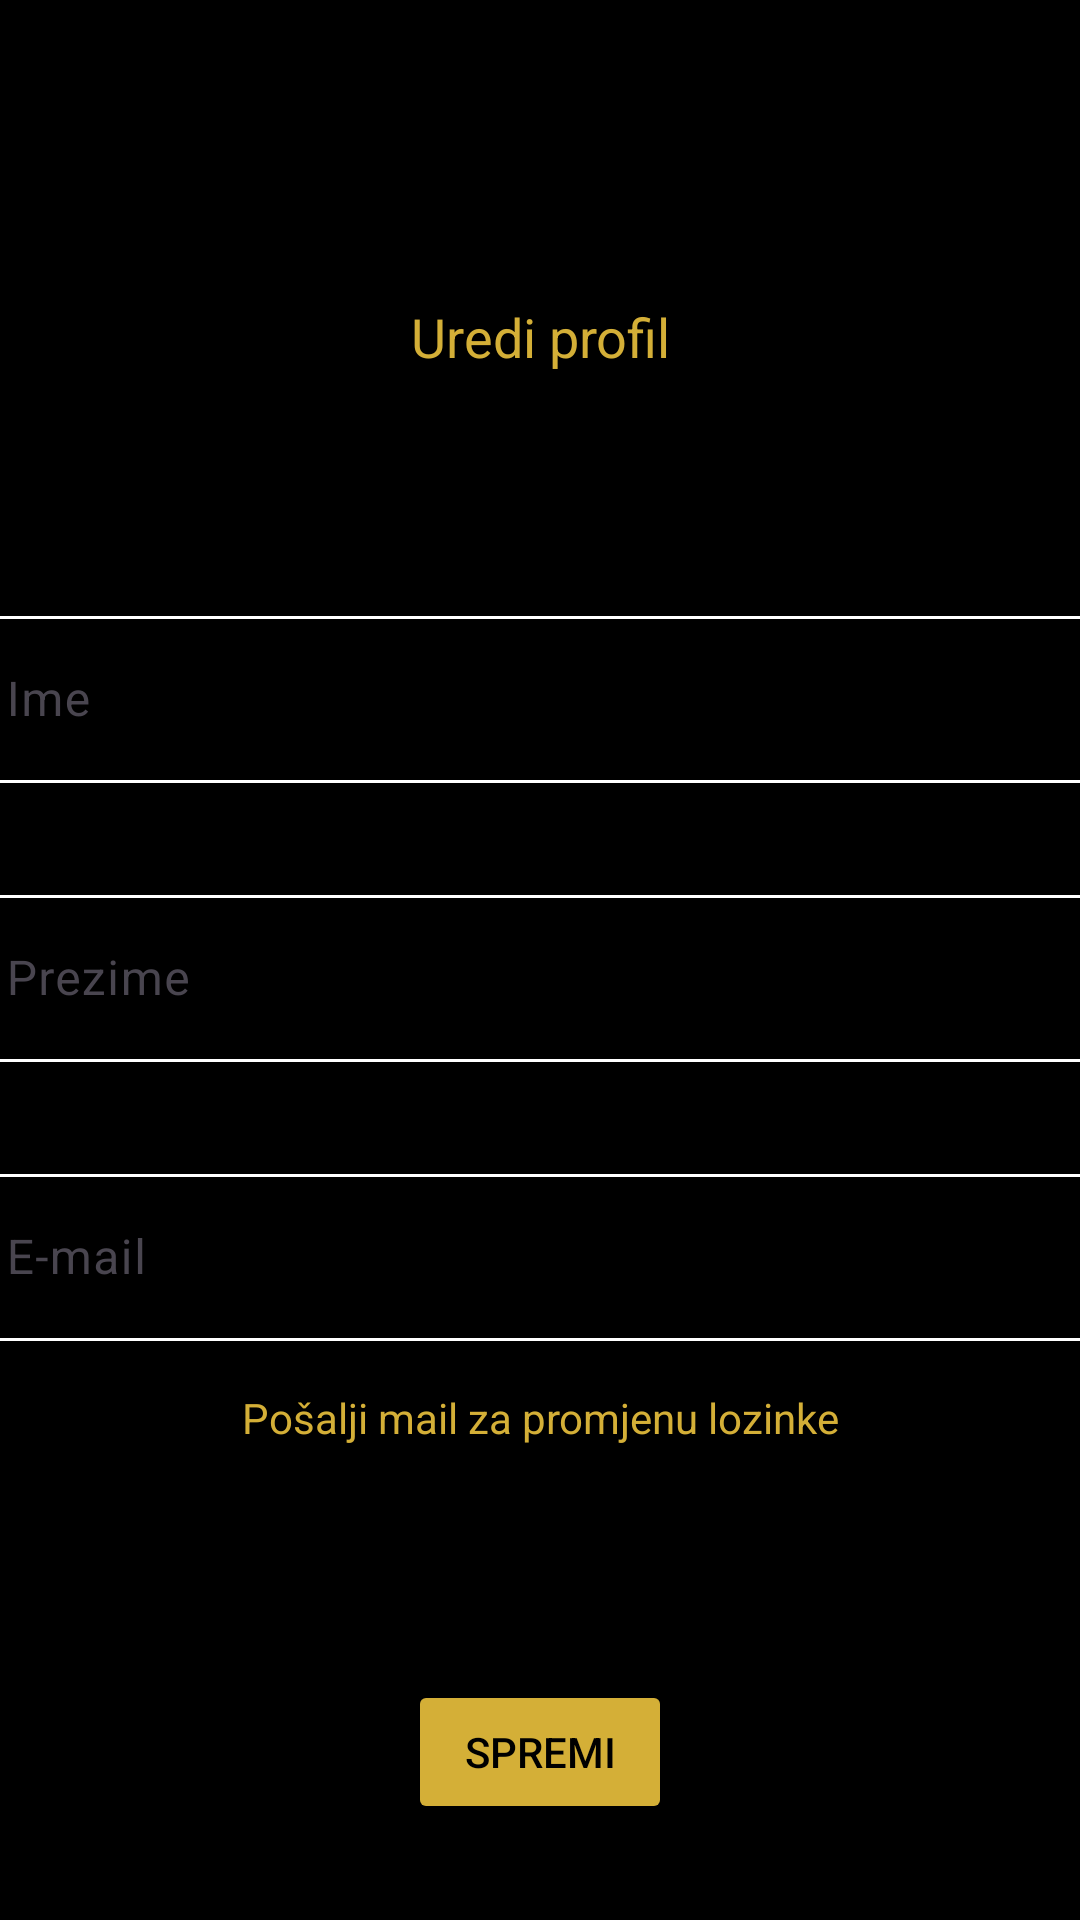

Android layout source for this screen:
<!-- AndroidManifest.xml: application theme Theme.WorkoutLog -->
<!-- res/layout/activity_uredi_profil.xml -->
<?xml version="1.0" encoding="utf-8"?>
<androidx.constraintlayout.widget.ConstraintLayout xmlns:android="http://schemas.android.com/apk/res/android"
    xmlns:app="http://schemas.android.com/apk/res-auto"
    xmlns:tools="http://schemas.android.com/tools"
    android:layout_width="match_parent"
    android:layout_height="match_parent"
    android:background="@color/black"
    tools:context=".UrediProfilActivity">

    <ImageView
        android:id="@+id/ivBackUredi"
        android:layout_width="35dp"
        android:layout_height="35dp"
        android:layout_marginStart="16dp"
        android:layout_marginTop="16dp"
        app:layout_constraintStart_toStartOf="parent"
        app:layout_constraintTop_toTopOf="parent"
        app:srcCompat="@drawable/baseline_dangerous_24"
        app:tint="@color/red" />

    <com.google.android.material.textfield.TextInputLayout
        android:id="@+id/textInputLayout2"
        android:layout_width="409dp"
        android:layout_height="wrap_content"
        android:layout_marginTop="200dp"
        android:paddingStart="10dp"
        android:paddingEnd="10dp"
        app:layout_constraintEnd_toEndOf="parent"
        app:layout_constraintStart_toStartOf="parent"
        app:layout_constraintTop_toTopOf="parent"
        app:boxStrokeColor="@color/gold"
        app:counterTextColor="@color/white"
        app:cursorColor="@color/gold"
        app:helperTextTextColor="@color/white"
        app:hintTextColor="@color/white"
        app:placeholderTextColor="@color/white"
        app:prefixTextColor="@color/white"
        app:suffixTextColor="@color/white">

        <com.google.android.material.textfield.TextInputEditText
            android:id="@+id/edImeP"
            android:layout_width="match_parent"
            android:layout_height="wrap_content"
            android:hint="@string/Ime"  android:textColor="@color/white"
            android:textColorHighlight="@color/white"
            android:textColorLink="@color/white" />
    </com.google.android.material.textfield.TextInputLayout>

    <com.google.android.material.textfield.TextInputLayout
        android:id="@+id/textInputLayout3"
        android:layout_width="409dp"
        android:layout_height="wrap_content"
        android:layout_marginTop="32dp"
        android:paddingStart="10dp"
        android:paddingEnd="10dp"
        app:layout_constraintEnd_toEndOf="parent"
        app:layout_constraintStart_toStartOf="parent"
        app:layout_constraintTop_toBottomOf="@+id/textInputLayout2" app:boxStrokeColor="@color/gold"
        app:counterTextColor="@color/white"
        app:cursorColor="@color/gold"
        app:helperTextTextColor="@color/white"
        app:hintTextColor="@color/white"
        app:placeholderTextColor="@color/white"
        app:prefixTextColor="@color/white"
        app:suffixTextColor="@color/white"
        >

        <com.google.android.material.textfield.TextInputEditText
            android:id="@+id/etPrezimeP"
            android:layout_width="match_parent"
            android:layout_height="wrap_content"
            android:hint="@string/Prezime"  android:textColor="@color/white"
            android:textColorHighlight="@color/white"
            android:textColorLink="@color/white"  app:boxStrokeColor="@color/gold"
            app:counterTextColor="@color/white"
            app:cursorColor="@color/gold"
            app:helperTextTextColor="@color/white"
            app:hintTextColor="@color/white"
            app:placeholderTextColor="@color/white"
            app:prefixTextColor="@color/white"
            app:suffixTextColor="@color/white"
            />
    </com.google.android.material.textfield.TextInputLayout>

    <com.google.android.material.textfield.TextInputLayout
        android:id="@+id/textInputLayout4"
        android:layout_width="409dp"
        android:layout_height="wrap_content"
        android:layout_marginTop="32dp"
        android:paddingStart="10dp"
        android:paddingEnd="10dp"
        app:layout_constraintEnd_toEndOf="parent"
        app:layout_constraintStart_toStartOf="parent"
        app:layout_constraintTop_toBottomOf="@+id/textInputLayout3" app:boxStrokeColor="@color/gold"
        app:counterTextColor="@color/white"
        app:cursorColor="@color/gold"
        app:helperTextTextColor="@color/white"
        app:hintTextColor="@color/white"
        app:placeholderTextColor="@color/white"
        app:prefixTextColor="@color/white"
        app:suffixTextColor="@color/white">

        <com.google.android.material.textfield.TextInputEditText
            android:id="@+id/etEmailP"
            android:layout_width="match_parent"
            android:layout_height="wrap_content"
            android:editable="false"
            android:hint="@string/Email" />
    </com.google.android.material.textfield.TextInputLayout>

    <TextView
        android:id="@+id/textView19"
        android:layout_width="wrap_content"
        android:layout_height="wrap_content"
        android:layout_marginTop="100dp"
        android:text="@string/UrediProfil"
        android:textColor="@color/gold"
        android:textSize="18dp"
        app:layout_constraintEnd_toEndOf="parent"
        app:layout_constraintStart_toStartOf="parent"
        app:layout_constraintTop_toTopOf="parent" />

    <Button
        android:id="@+id/btnSpremiP"
        android:layout_width="wrap_content"
        android:layout_height="wrap_content"
        android:layout_marginBottom="32dp"
        android:backgroundTint="@color/gold"
        android:text="@string/SpremiTemplate"
        android:textColor="@color/black"
        app:layout_constraintBottom_toBottomOf="parent"
        app:layout_constraintEnd_toEndOf="parent"
        app:layout_constraintStart_toStartOf="parent" />

    <TextView
        android:id="@+id/tvLozinkaP"
        android:layout_width="wrap_content"
        android:layout_height="wrap_content"
        android:layout_marginTop="16dp"
        android:text="@string/ResetLozinke"
        android:textColor="@color/gold"
        app:layout_constraintEnd_toEndOf="parent"
        app:layout_constraintStart_toStartOf="parent"
        app:layout_constraintTop_toBottomOf="@+id/textInputLayout4" />
</androidx.constraintlayout.widget.ConstraintLayout>
<!-- resources referenced by this layout -->
<resources>
  <color name="black">#FF000000</color>
  <color name="gold">#D4AF37</color>
  <color name="red">#880808</color>
  <color name="white">#FFFFFFFF</color>
  <string name="Email">E-mail</string>
  <string name="Ime">Ime</string>
  <string name="Prezime">Prezime </string>
  <string name="ResetLozinke">Pošalji mail za promjenu lozinke</string>
  <string name="SpremiTemplate">Spremi</string>
  <string name="UrediProfil">Uredi profil</string>
  <style name="Theme.WorkoutLog" parent="Base.Theme.WorkoutLog" />
  <style name="Base.Theme.WorkoutLog" parent="Theme.Material3.DayNight.NoActionBar">
          
          
          <item name="colorPrimary">@color/black</item>
  
      </style>
</resources>
